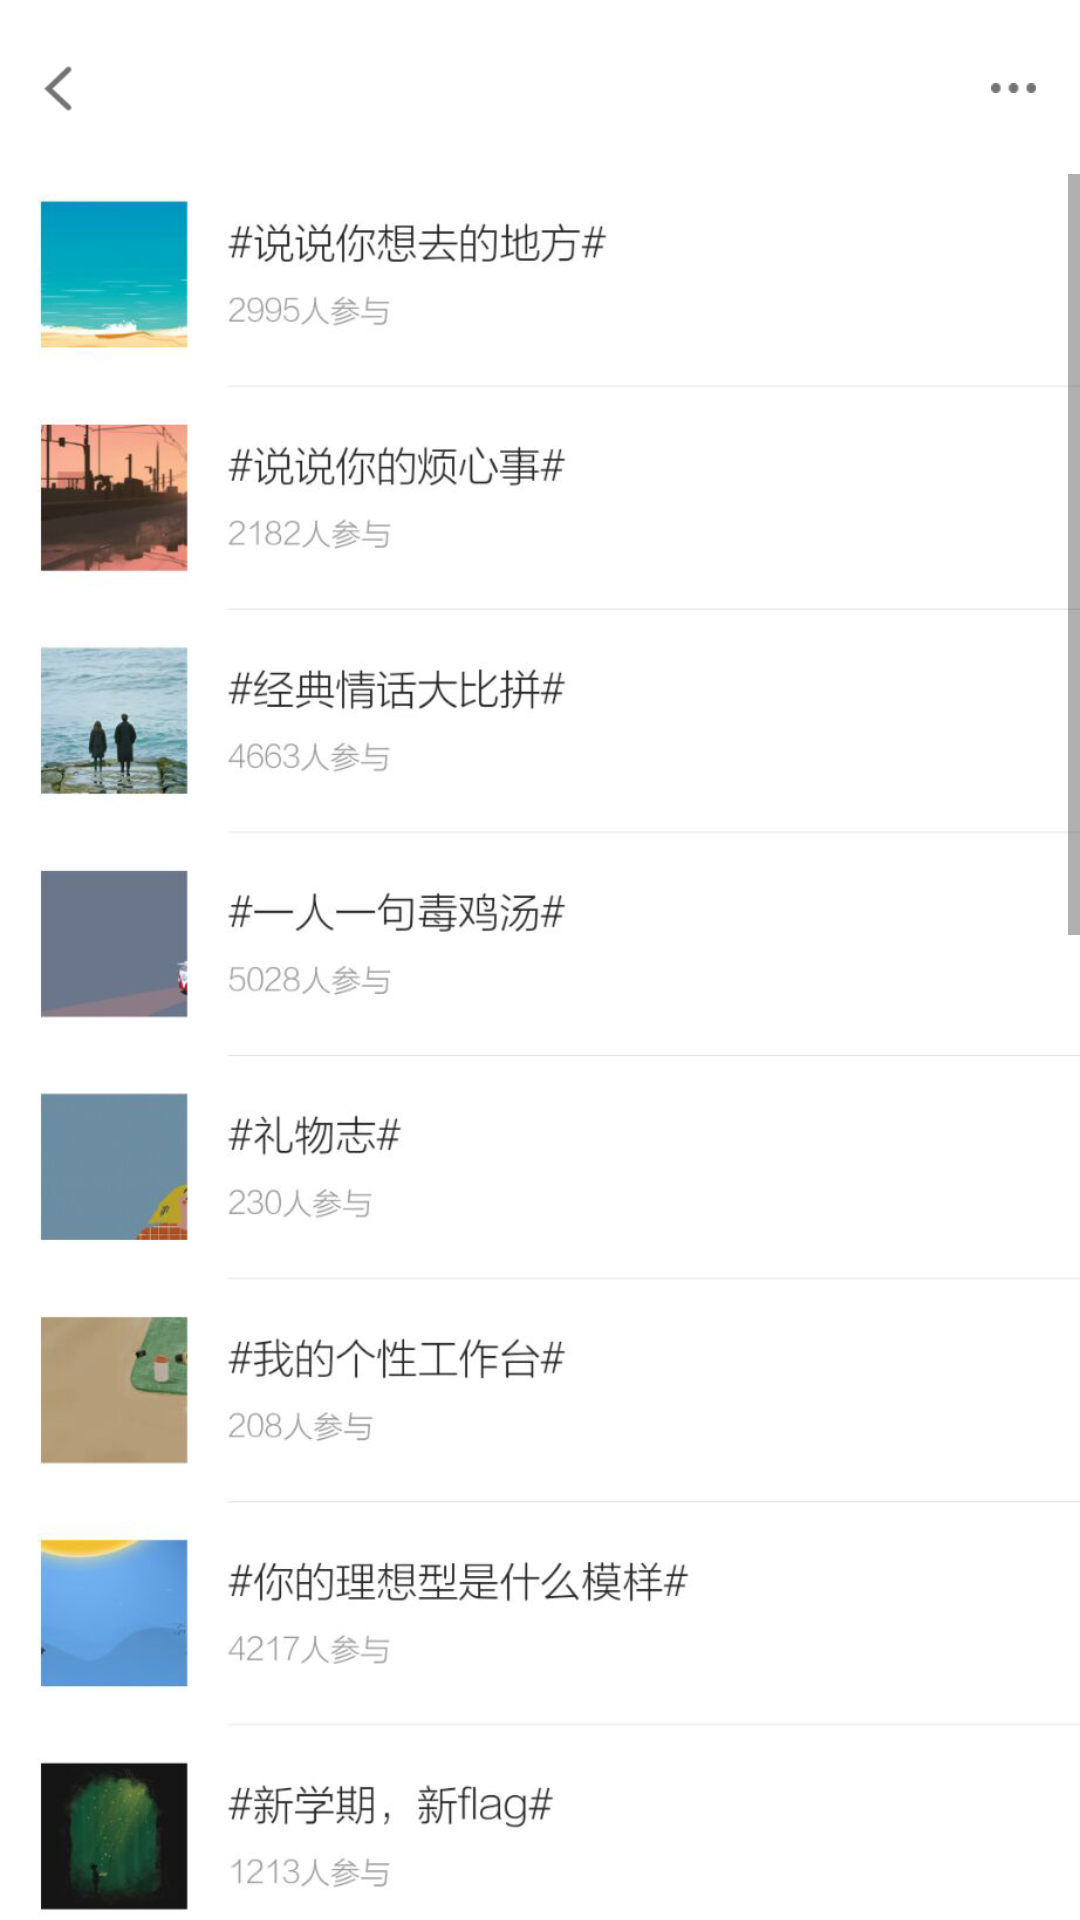

Write the Android layout XML for this screen, with the resource values it uses.
<!-- AndroidManifest.xml: application theme AppTheme -->
<!-- res/layout/activity_box.xml -->
<?xml version="1.0" encoding="utf-8"?>
<LinearLayout xmlns:android="http://schemas.android.com/apk/res/android"
    xmlns:app="http://schemas.android.com/apk/res-auto"
    xmlns:tools="http://schemas.android.com/tools"
    android:layout_width="match_parent"
    android:layout_height="match_parent"

    android:orientation="vertical">
    <ImageView
        android:layout_width="match_parent"
        android:layout_height="wrap_content"
        android:adjustViewBounds="true"
        android:id="@+id/back"
        android:src="@drawable/contenttitle"
        android:layout_alignParentTop="true" />
    <ScrollView
        android:layout_width="match_parent"
        android:layout_height="match_parent"
        >
        <ImageView
            android:adjustViewBounds="true"
            android:layout_width="match_parent"
            android:layout_height="wrap_content"
            android:src="@drawable/huodong"
            android:id="@+id/huodong"/>
    </ScrollView>

</LinearLayout>
<!-- resources referenced by this layout -->
<resources>
  <!-- drawable contenttitle: png bitmap (drawable-xhdpi, 6665 bytes) -->
  <!-- drawable huodong: png bitmap (drawable-xhdpi, 692045 bytes) -->
  <style name="AppTheme" parent="Theme.AppCompat.Light.NoActionBar">
          
          <item name="colorPrimary">@color/colorPrimary</item>
          <item name="colorPrimaryDark">@color/colorPrimaryDark</item>
          <item name="colorAccent">@color/colorAccent</item>
      </style>
  <color name="colorPrimary">#3F51B5</color>
  <color name="colorPrimaryDark">#303F9F</color>
  <color name="colorAccent">#FF4081</color>
</resources>
